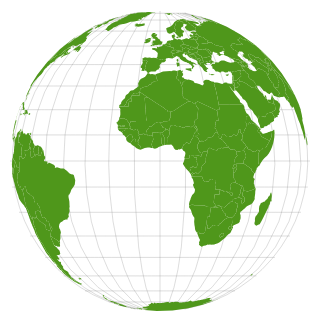
D3 v3 page, settled after 360 driven frames (6 s of simulated time); the page loaded 1 data file(s).


// ── newmap.js
var width = 960,
    height = 560;

var svg = d3.select(".container").append("svg")
                           .attr("width", width)
                           .attr("height", height);

var projection;

var graticule = d3.geo.graticule();

d3.json("countries.json", function(error, countries) {
  projection = d3.geo.orthographic().clipAngle(90).translate([width / 2, height / 2]),
  path = d3.geo.path().projection(projection);

  svg.append("defs").append("path")
    .datum({type: "Sphere"})
    .attr("id", "sphere")
    .attr("d", path);

  svg.append("path")
    .datum(graticule)
    .attr("class", "graticule")
    .attr("d", path);

  svg.selectAll(".country")
      .data(topojson.feature(countries, countries.objects.subunits).features)
    .enter()
      .append("path")
      .attr("d", path)
      .attr("class", "country")
      .attr("fill", "rgb(79,151,27");

  svg.call(drag);

  // albers has to be calibrated 

  // svg.append("path")
  //    .datum(topojson.feature(countries, countries.objects.subunits))
  //    .attr("d", path);

});

var drag = d3.behavior.drag().on('drag', function() {
  var start = { 
    lon: projection.rotate()[0], 
    lat: projection.rotate()[1]
  },

  delta = { 
    x: d3.event.dx,
    y: d3.event.dy  
  },
    
  scale = 0.25,

  end = { 
    lon: start.lon + delta.x * scale, 
    lat: start.lat - delta.y * scale 
  };

  end.lat = end.lat >  30 ?  30 :
            end.lat < -30 ? -30 :
            end.lat;
  
  projection.rotate([end.lon,end.lat]);

  svg.selectAll("path").attr("d", path);
});

### data: countries.json
{
 "type": "Topology",
 "objects": {
  "subunits": {
   "type": "GeometryCollection",
   "geometries": [
    "{... 3 keys}",
    "{... 3 keys}",
    "{... 3 keys}",
    "{... 3 keys}",
    "{... 3 keys}",
    "{... 3 keys}",
    "{... 3 keys}",
    "{... 3 keys}",
    "... 169 more items"
   ]
  }
 },
 "arcs": [
  [
   [
    6700,
    7235
   ],
   [
    28,
    -22
   ],
   [
    21,
    8
   ],
   [
    6,
    26
   ],
   [
    22,
    9
   ],
   [
    15,
    17
   ],
   [
    6,
    46
   ],
   [
    23,
    12
   ],
   "... 3 more items"
  ],
  [
   [
    6847,
    7334
   ],
   [
    16,
    0
   ],
   [
    20,
    -13
   ]
  ],
  [
   [
    6883,
    7321
   ],
   [
    9,
    -7
   ],
   [
    20,
    19
   ],
   [
    9,
    -11
   ],
   [
    9,
    26
   ],
   [
    17,
    -1
   ],
   [
    4,
    8
   ],
   [
    3,
    24
   ],
   "... 11 more items"
  ],
  [
   [
    7082,
    7337
   ],
   [
    5,
    -16
   ]
  ],
  [
   [
    7087,
    7321
   ],
   [
    -16,
    -7
   ],
   [
    -14,
    -10
   ],
   [
    -32,
    -7
   ],
   [
    -30,
    -12
   ],
   [
    -16,
    -25
   ],
   [
    6,
    -25
   ],
   [
    4,
    -28
   ],
   "... 21 more items"
  ],
  [
   [
    6690,
    6900
   ],
   [
    25,
    52
   ],
   [
    -2,
    37
   ],
   [
    -21,
    10
   ],
   [
    -2,
    37
   ],
   [
    -9,
    46
   ],
   [
    12,
    31
   ],
   [
    -12,
    9
   ],
   "... 2 more items"
  ],
  [
   [
    5664,
    4553
   ],
   [
    3,
    -18
   ],
   [
    -4,
    -28
   ],
   [
    5,
    -27
   ],
   [
    -4,
    -21
   ],
   [
    3,
    -20
   ],
   [
    -58,
    1
   ],
   [
    -2,
    -183
   ],
   "... 2 more items"
  ],
  [
   [
    5644,
    4173
   ],
   [
    -51,
    -23
   ],
   [
    -67,
    8
   ],
   [
    -19,
    28
   ],
   [
    -113,
    -3
   ],
   [
    -4,
    -4
   ],
   [
    -17,
    26
   ],
   [
    -18,
    2
   ],
   "... 2 more items"
  ],
  "... 595 more items"
 ],
 "transform": {
  "scale": [
   0.036,
   0.01737
  ],
  "translate": [
   -180,
   -90
  ]
 }
}